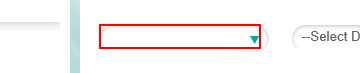
Task: AMFI Process Automation
Workflow: Process

Step 1: type [in_TransactionItem] into the text box at https://www.amfiindia.com/research-information/aum-data/classified-average-aum

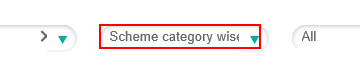
Step 2: type "[in_Config("Average AUM Data").ToString]" into the text box at https://www.amfiindia.com/research-information/aum-data/classified-average-aum

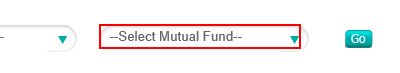
Step 3: click on the option 'All' at https://www.amfiindia.com/research-information/aum-data/classified-average-aum

Step 4: type "All" into the text box at https://www.amfiindia.com/research-information/aum-data/classified-average-aum (same screen as step 3)

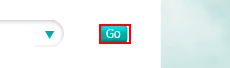
Step 5: click on the link at https://www.amfiindia.com/research-information/aum-data/classified-average-aum

Step 6: On Element Appear Excel on the text box (no picture)

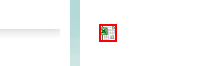
Step 7: click on the text box at https://www.amfiindia.com/research-information/aum-data/classified-average-aum

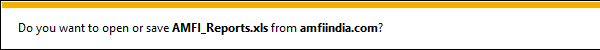
Step 8: On Download Pop Up Appear on the element 'Notification' in window 'https://www.amfiindia.com/research-information/aum-data/classifi*' (iexplore.exe)

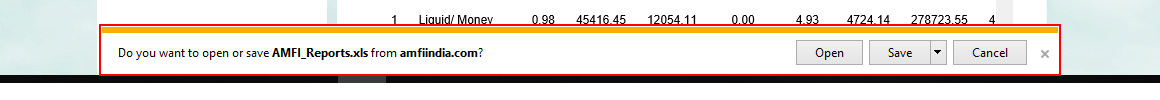
Step 9: Set Focus Download Pop Up on the element 'Notification' in window 'https://www.amfiindia.com/research-information/aum-data/classifi*' (iexplore.exe)

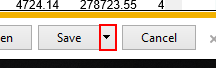
Step 10: click on the drop down button in window 'https://www.amfiindia.com/research-information/aum-data/classifi*' (iexplore.exe)

Step 11: click (iexplore.exe) (no picture)

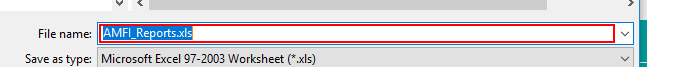
Step 12: type "[pathReport+ "[k(enter)]"]" in window 'Save As' (iexplore.exe)

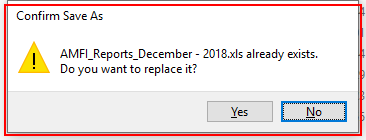
Step 13: find the dialog in window 'Confirm Save As' (iexplore.exe)

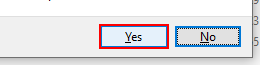
Step 14 [then]: click on the button 'Yes' in window 'Confirm Save As' (iexplore.exe)
